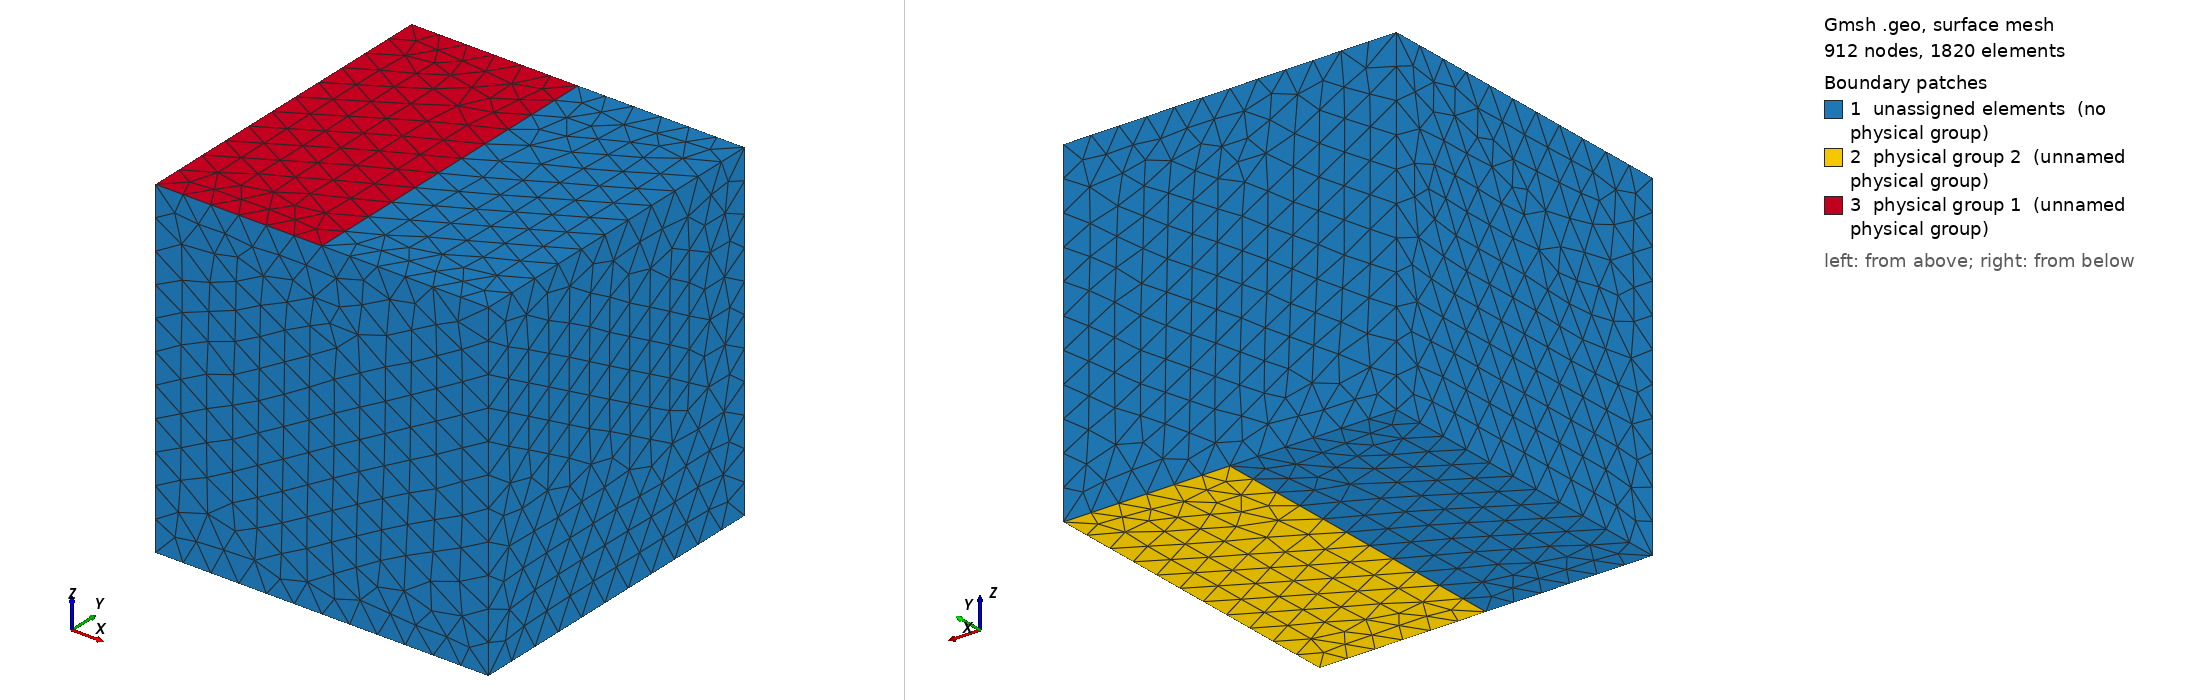

Gmsh geometry script, surface-meshed: 912 nodes, 1820 surface elements. Boundary patches (legend numbers): 1 unassigned elements (no physical group), 2 physical group 2 (unnamed physical group), 3 physical group 1 (unnamed physical group). Left view from above one corner, right view from below the opposite corner. Legend entries are the model's physical surfaces; 'unassigned elements' are surfaces in no physical group. The drawing asked Gmsh for element sizes between 1% and 20% of the model's largest extent; the script's own settings can give other sizes.

=== Mesh.geo (drawn) ===

cl1 = 9.85;

Point(1) = {0, 0, 0, cl1};
Point(2) = {50, 0, 0, cl1};
Point(3) = {100, 0, 0, cl1};
Point(4) = {100, 100, 0, cl1};
Point(5) = {50, 100, 0, cl1};
Point(6) = {0, 100, 0, cl1};

Point(11) = {0, 0, 100, cl1};
Point(12) = {50, 0, 100, cl1};
Point(13) = {100, 0, 100, cl1};
Point(14) = {100, 100, 100, cl1};
Point(15) = {50, 100, 100, cl1};
Point(16) = {0, 100, 100, cl1};


Line(1) = {1, 2};
Line(2) = {2, 5};
Line(3) = {5, 6};
Line(4) = {6, 1};
Line(5) = {2, 3};
Line(6) = {3, 4};
Line(7) = {4, 5};
Line(8) = {1, 11};
Line(9) = {3, 13};
Line(10) = {4, 14};
Line(11) = {6, 16};
Line(12) = {11, 12};
Line(13) = {12, 15};
Line(14) = {15, 16};
Line(15) = {16, 11};
Line(16) = {12, 13};
Line(17) = {13, 14};
Line(18) = {14, 15};

Line Loop(19) = {1, 2, 3, 4};
Plane Surface(20) = {19};
Line Loop(21) = {2, -7, -6, -5};
Plane Surface(22) = {21};
Line Loop(23) = {4, 8, -15, -11};
Plane Surface(24) = {23};
Line Loop(25) = {8, 12, 16, -9, -5, -1};
Plane Surface(26) = {25};
Line Loop(27) = {6, 10, -17, -9};
Plane Surface(28) = {27};
Line Loop(29) = {10, 18, 14, -11, -3, -7};
Plane Surface(30) = {29};
Line Loop(31) = {16, 17, 18, -13};
Plane Surface(32) = {31};
Line Loop(33) = {13, 14, 15, 12};
Plane Surface(34) = {33};

Surface Loop(35) = {26, 24, 20, 22, 30, 28, 32, 34};
Volume(36) = {35};


Physical Surface(1) = {34};
Physical Surface(2) = {22};

Physical Volume(1) = {36};
